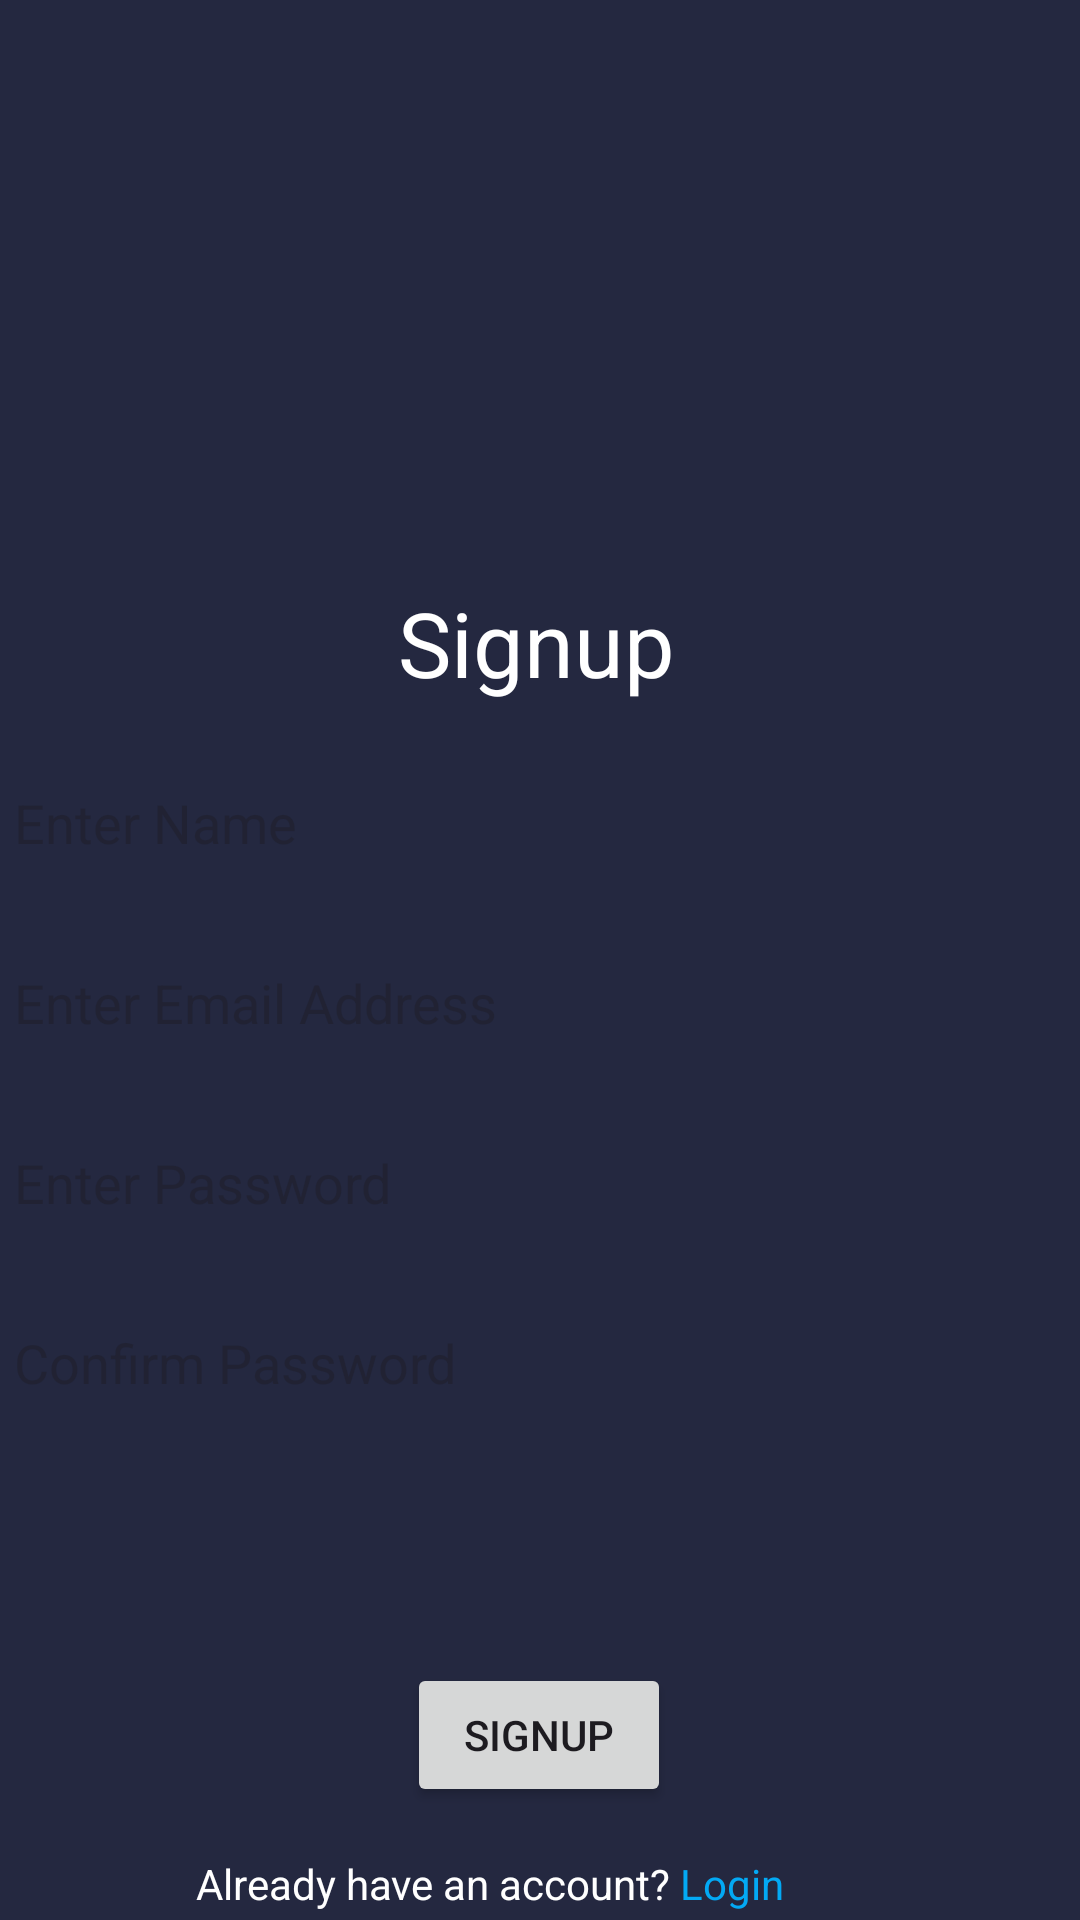

The Android layout XML behind this screen, and the referenced resources:
<!-- AndroidManifest.xml: application theme Theme.Gtschool -->
<!-- res/layout/activity_sign_up.xml -->
<?xml version="1.0" encoding="utf-8"?>
<androidx.constraintlayout.widget.ConstraintLayout xmlns:android="http://schemas.android.com/apk/res/android"
    xmlns:app="http://schemas.android.com/apk/res-auto"
    xmlns:tools="http://schemas.android.com/tools"
    android:id="@+id/main"
    android:layout_width="match_parent"
    android:layout_height="match_parent"
    android:background="@color/backcolor"
    tools:context=".SignUp">

    <ImageView
        android:id="@+id/imageView3"
        android:layout_width="130dp"
        android:layout_height="130dp"
        android:layout_marginTop="56dp"
        app:layout_constraintEnd_toEndOf="parent"
        app:layout_constraintStart_toStartOf="parent"
        app:layout_constraintTop_toTopOf="parent"
        app:srcCompat="@drawable/logo" />

    <TextView
        android:id="@+id/textView4"
        android:layout_width="wrap_content"
        android:layout_height="wrap_content"
        android:layout_marginTop="8dp"
        android:text="Signup"
        android:textColor="@color/white"
        android:textSize="30dp"
        app:layout_constraintEnd_toEndOf="@+id/imageView3"
        app:layout_constraintHorizontal_bias="0.473"
        app:layout_constraintStart_toStartOf="@+id/imageView3"
        app:layout_constraintTop_toBottomOf="@+id/imageView3" />

    <Spinner
        android:id="@+id/roleSpinner"
        android:layout_width="350dp"
        android:layout_height="48dp"
        android:layout_marginTop="12dp"
        android:autofillHints="You are"
        android:background="@drawable/edit_text_shape"
        app:layout_constraintEnd_toEndOf="parent"
        app:layout_constraintHorizontal_bias="0.0"
        app:layout_constraintStart_toStartOf="@+id/editTextConfirmPassword_SignUp"
        app:layout_constraintTop_toBottomOf="@+id/editTextConfirmPassword_SignUp" />

    <EditText
        android:id="@+id/editTextName"
        android:layout_width="350dp"
        android:layout_height="48dp"
        android:layout_marginTop="16dp"
        android:background="@drawable/edit_text_shape"
        android:ems="10"
        android:hint="Enter Name"
        android:inputType="text"
        app:layout_constraintEnd_toEndOf="@+id/textView4"
        app:layout_constraintHorizontal_bias="0.497"
        app:layout_constraintStart_toStartOf="@+id/textView4"
        app:layout_constraintTop_toBottomOf="@+id/textView4" />

    <EditText
        android:id="@+id/editTextEmailAddress_SignUp"
        android:layout_width="350dp"
        android:layout_height="48dp"
        android:layout_marginTop="12dp"
        android:background="@drawable/edit_text_shape"
        android:ems="10"
        android:hint="Enter Email Address"
        android:inputType="textEmailAddress"
        app:layout_constraintEnd_toEndOf="@+id/editTextName"
        app:layout_constraintHorizontal_bias="0.0"
        app:layout_constraintStart_toStartOf="@+id/editTextName"
        app:layout_constraintTop_toBottomOf="@+id/editTextName" />

    <EditText
        android:id="@+id/editTextPassword_SignUp"
        android:layout_width="350dp"
        android:layout_height="48dp"
        android:layout_marginTop="12dp"
        android:background="@drawable/edit_text_shape"
        android:ems="10"
        android:hint="Enter Password"
        android:inputType="textPassword"
        app:layout_constraintEnd_toEndOf="@+id/editTextEmailAddress_SignUp"
        app:layout_constraintHorizontal_bias="0.0"
        app:layout_constraintStart_toStartOf="@+id/editTextEmailAddress_SignUp"
        app:layout_constraintTop_toBottomOf="@+id/editTextEmailAddress_SignUp" />

    <EditText
        android:id="@+id/editTextConfirmPassword_SignUp"
        android:layout_width="350dp"
        android:layout_height="48dp"
        android:layout_marginTop="12dp"
        android:background="@drawable/edit_text_shape"
        android:ems="10"
        android:hint="Confirm Password"
        android:inputType="textPassword"
        app:layout_constraintEnd_toEndOf="@+id/editTextPassword_SignUp"
        app:layout_constraintHorizontal_bias="0.0"
        app:layout_constraintStart_toStartOf="@+id/editTextPassword_SignUp"
        app:layout_constraintTop_toBottomOf="@+id/editTextPassword_SignUp" />

    <Button
        android:id="@+id/SignUp_button"
        android:layout_width="wrap_content"
        android:layout_height="wrap_content"
        android:layout_marginTop="16dp"
        android:text="Signup"
        app:cornerRadius="10dp"
        app:layout_constraintEnd_toEndOf="@+id/roleSpinner"
        app:layout_constraintStart_toStartOf="@+id/roleSpinner"
        app:layout_constraintTop_toBottomOf="@+id/roleSpinner" />

    <TextView
        android:id="@+id/textView6"
        android:layout_width="wrap_content"
        android:layout_height="wrap_content"
        android:layout_marginTop="16dp"
        android:text="Already have an account?"
        android:textColor="@color/white"
        app:layout_constraintEnd_toEndOf="@+id/SignUp_button"
        app:layout_constraintHorizontal_bias="1.0"
        app:layout_constraintStart_toStartOf="parent"
        app:layout_constraintTop_toBottomOf="@+id/SignUp_button" />

    <TextView
        android:id="@+id/login_text"
        android:layout_width="wrap_content"
        android:layout_height="wrap_content"
        android:layout_marginTop="16dp"
        android:layout_marginEnd="44dp"
        android:text="Login"
        android:textColor="#03A9F4"
        app:layout_constraintEnd_toEndOf="parent"
        app:layout_constraintHorizontal_bias="0.05"
        app:layout_constraintStart_toEndOf="@+id/textView6"
        app:layout_constraintTop_toBottomOf="@+id/SignUp_button" />

</androidx.constraintlayout.widget.ConstraintLayout>
<!-- resources referenced by this layout -->
<resources>
  <color name="backcolor">#242840</color>
  <color name="white">#FFFFFFFF</color>
  <style name="Theme.Gtschool" parent="Base.Theme.Gtschool" />
  <style name="Base.Theme.Gtschool" parent="Theme.Material3.DayNight.NoActionBar">
          
          
      </style>
</resources>
